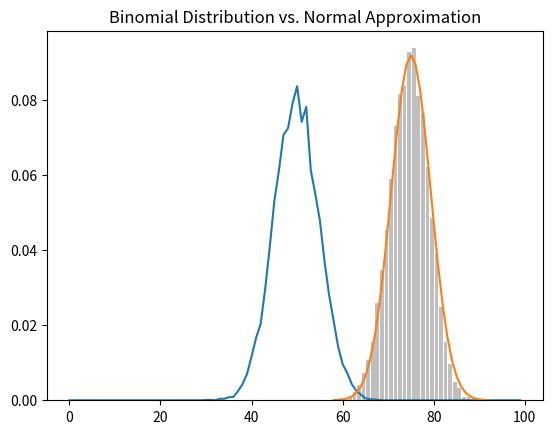

This chart was generated by the following Python code:
# -*- coding: utf-8 -*-
"""
Created on Thu Aug  3 10:31:00 2017

@author: 00mymy
"""

from numpy import random as nrd
import math
import random

def random_suldam():
    return nrd.choice(["sul", "dam", "both", "none"], p=[.8, .1, .09, .01])
    
both_cnt = 0
sul_cnt = 0
dam_cnt = 0
none_cnt = 0
nrd.seed(0)

sample_size = 10000
for _ in range(sample_size):
    suldam = random_suldam()
    
    if suldam == "both":
        both_cnt += 1
    elif suldam == "sul":
        sul_cnt += 1
    elif suldam == "dam":
        dam_cnt += 1
    elif suldam == "none":
        none_cnt += 1

print("P(dam|sul):", both_cnt / sul_cnt) 
print("P(sul|dam): ", both_cnt / dam_cnt)





from collections import Counter
from matplotlib import pyplot as plt

bn_counts = Counter([nrd.binomial(100, .5) for _ in range(10000)])

xs = range(0, 100, 1)
ys = [bn_counts[x]/10000 for x in xs]
plt.plot(xs,ys)
plt.title("Binomial Distribution vs. Normal Approximation")
plt.show()


# uniform distribution - pdf
#plt.plot([-1,0,0,1, 1,2], [0,0,1,1,0,0])


# uniform distribution - cdf
#plt.plot([-1,0,0,1, 1,2], [0,0,0,1,1,1])


# 책에 소개하는 방법
import math

def uniform_pdf(x):
    return 1 if x >= 0 and x < 1 else 0

def uniform_cdf(x):
    "returns the probability that a uniform random variable is <= x"
    if x < 0: return 0 # uniform random is never less than 0
    elif x < 1: return x # e.g. P(X <= 0.4) = 0.4
    else: return 1 # uniform random is always less than 1

def normal_pdf(x, mu=0, sigma=1):
    sqrt_two_pi = math.sqrt(2 * math.pi)
    return (math.exp(-(x-mu) ** 2 / 2 / sigma ** 2) / (sqrt_two_pi * sigma))

def normal_cdf(x, mu=0,sigma=1):
    return (1 + math.erf((x - mu) / math.sqrt(2) / sigma)) / 2
    
def inverse_normal_cdf(p, mu=0, sigma=1, tolerance=0.00001):
    """find approximate inverse using binary search"""
    # if not standard, compute standard and rescale
    if mu != 0 or sigma != 1:
        return mu + sigma * inverse_normal_cdf(p, tolerance=tolerance)
        
    low_z, low_p = -10.0, 0 # normal_cdf(-10) is (very close to) 0
    hi_z, hi_p = 10.0, 1 # normal_cdf(10) is (very close to) 1
    while hi_z - low_z > tolerance:
        mid_z = (low_z + hi_z) / 2 # consider the midpoint
        mid_p = normal_cdf(mid_z) # and the cdf's value there
        if mid_p < p:
            # midpoint is still too low, search above it
            low_z, low_p = mid_z, mid_p
        elif mid_p > p:
            # midpoint is still too high, search below it
            hi_z, hi_p = mid_z, mid_p
        else:
            break
    return mid_z


'''
xs = [x / 10.0 for x in range(-50, 50)]
plt.plot(xs,[normal_pdf(x,sigma=1) for x in xs],'-',label='mu=0,sigma=1')
plt.plot(xs,[normal_pdf(x,sigma=2) for x in xs],'--',label='mu=0,sigma=2')
plt.plot(xs,[normal_pdf(x,sigma=0.5) for x in xs],':',label='mu=0,sigma=0.5')
plt.plot(xs,[normal_pdf(x,mu=-1) for x in xs],'-.',label='mu=-1,sigma=1')
plt.legend()
plt.title("Various Normal pdfs")
plt.show()
'''

# scipy.stats 라이브러리를 이용하면 간편하다
'''
from scipy.stats import norm
norm.pdf(0) #=normal_pdf(0)
norm.cdf(0) #=normal_cdf(0)
norm.ppf(.5) #=inverse_normal_cdf(.5)

norm.cdf(1)-norm.cdf(-1)
norm.cdf(2)-norm.cdf(-2)
norm.cdf(3)-norm.cdf(-3)
norm.cdf(6)-norm.cdf(-6) # 6-sigma

# 1 sigma partition : 16 + 68 + 16
norm.ppf(.84)
norm.ppf([.16, .84]) #68% 구간. 비교: norm.cdf(1)-norm.cdf(-1)

norm.ppf(.95, loc=10,scale=.1)
norm.cdf(10.1645, loc=10,scale=.1) - norm.cdf(9.8355, loc=10,scale=.1) #90% 구간 (양쪽으로 +- 5% 컷)
norm.ppf([.025,.975], loc=10,scale=.1) #95% 구간





# partial
from functools import partial
c10 = partial(norm.cdf, loc=10,scale=.1)
p10 = partial(norm.ppf, loc=10,scale=.1)
p10(.95)
c10(10.1645)-c10(9.8355) 


xs = [x / 10.0 for x in range(-50, 50)]
plt.plot(xs,[norm.pdf(x,loc=0, scale=1) for x in xs],'-',label='mu=0,sigma=1')
plt.plot(xs,[norm.pdf(x,loc=0, scale=2) for x in xs],'--',label='mu=0,sigma=2')
plt.plot(xs,[norm.pdf(x,loc=0, scale=.5) for x in xs],':',label='mu=0,sigma=0.5')
plt.plot(xs,[norm.pdf(x,loc=-1, scale=1) for x in xs],'-.',label='mu=-1,sigma=1')
plt.legend()
plt.title("Various Normal pdfs")
plt.show()


plt.plot(xs,[norm.cdf(x,loc=0, scale=1) for x in xs],'-',label='mu=0,sigma=1')
plt.plot(xs,[norm.cdf(x,loc=0, scale=2) for x in xs],'--',label='mu=0,sigma=2')
plt.plot(xs,[norm.cdf(x,loc=0, scale=.5) for x in xs],':',label='mu=0,sigma=0.5')
plt.plot(xs,[norm.cdf(x,loc=-1, scale=1) for x in xs],'-.',label='mu=-1,sigma=1')
plt.legend()
plt.title("Various Normal pdfs")
plt.show()
'''

# Central Limit Theorem
def bernoulli_trial(p):
    return 1 if random.random() < p else 0
    
def binomial(n, p):
    return sum(bernoulli_trial(p) for _ in range(n))

def make_hist_binomial(p, n, num_points):
   data = [binomial(n, p) for _ in range(num_points)]
   
   # use a bar chart to show the actual binomial samples
   histogram = Counter(data)
   plt.bar([x - 0.4 for x in histogram.keys()],
            [v / num_points for v in histogram.values()], # 확률(빈도)
            0.8,
            color='0.75')
   
   mu = p * n
   sigma = math.sqrt(n * p * (1 - p))
   # use a line chart to show the normal approximation
   xs = range(min(data), max(data) + 1)
   ys = [normal_cdf(i + 0.5, mu, sigma) - normal_cdf(i - 0.5, mu, sigma) for i in xs]
   plt.plot(xs,ys)
   plt.title("Binomial Distribution vs. Normal Approximation")
   plt.show()


make_hist_binomial(0.75, 100, 10000)


'''
bn_counts = Counter([nrd.binomial(100, .75) for _ in range(10000)])

xs = range(20,120)
ys = [bn_counts[x] for x in xs]
plt.plot(xs,ys)
plt.title("Binomial Distribution vs. Normal Approximation")
plt.show()
'''

# Random 비교
'''
#nums = [int(nrd.rand()*100) for _ in range(1000)]
#nums = [int(nrd.uniform(0,101)) for _ in range(1000)]
#nums = [int(nrd.normal(loc=50, scale=10)) for _ in range(1000)]
#nums = [int(nrd.binomial(100,.75)) for _ in range(1000)]
nums = [int(nrd.lognormal(mean=4, sigma=.2)) for n in range(1000)]

num_counts = Counter(nums)
xs = range(101) # largest value is 100
ys = [num_counts[x] for x in xs] # height is just # of friends
plt.bar(xs, ys)
plt.axis([0, 101, 0, 150])
plt.title("Histogram of Random Number Counts")
plt.xlabel("Random numbers")
plt.ylabel("# of times")
plt.show()
'''

'''
# Binomial vs. Normal
nums_b = [int(nrd.binomial(100,.75)) for _ in range(1000)]
nums_n = [int(nrd.normal(loc=75, scale=4.33)) for _ in range(1000)]
counts_b = Counter(nums_b)
counts_n = Counter(nums_n)

xs = range(20,120)
plt.plot(xs,[counts_b[x] for x in xs],':')
plt.plot(xs,[counts_n[x] for x in xs],'-.')
plt.show()

'''
